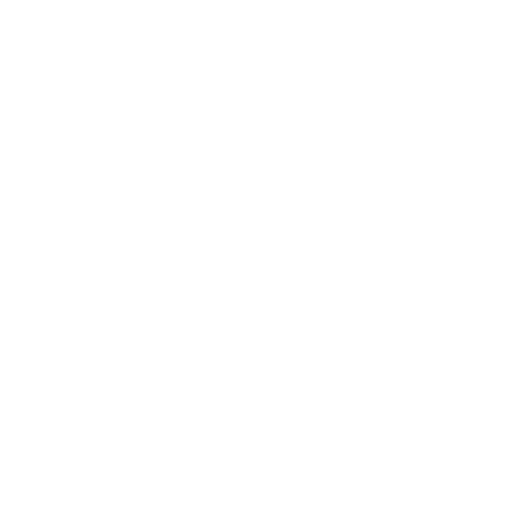
t = 0.00 s
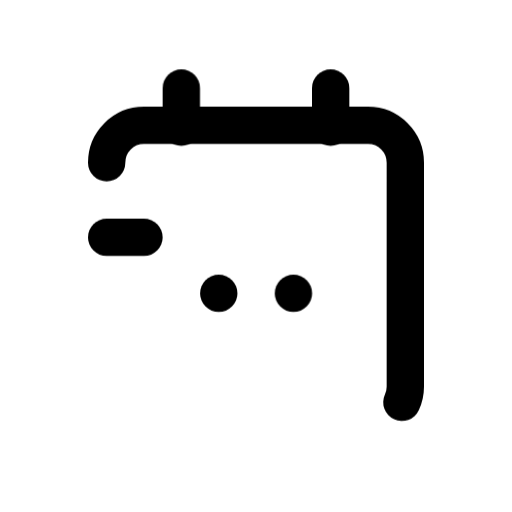
t = 0.38 s
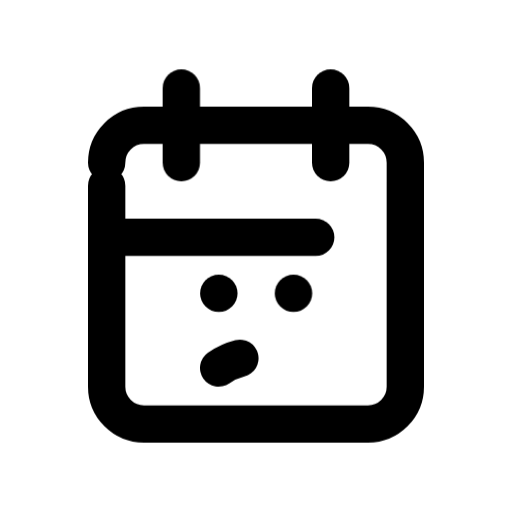
t = 0.79 s
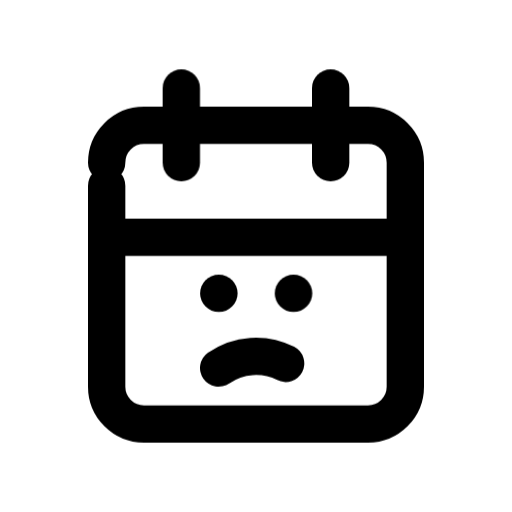
t = 1.22 s
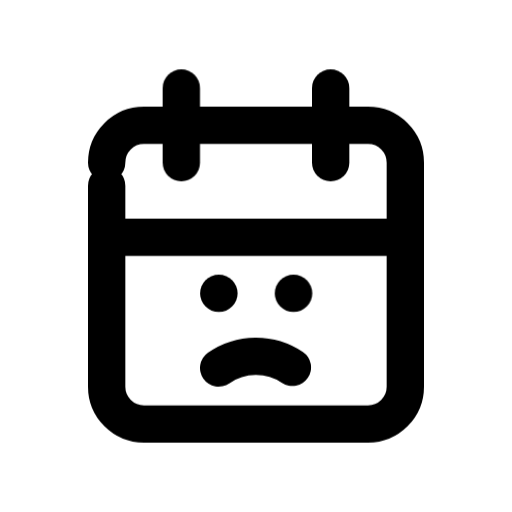
t = 1.69 s
t = 2.09 s: frame unchanged from t = 1.69 s, image omitted

The animated SVG that drew these frames (rendered in a browser with its animation timeline set to each time). Animation: 3 CSS @keyframes rules; one cycle of 2.40 s, repeats indefinitely.

<svg xmlns="http://www.w3.org/2000/svg" width="24" height="24" fill="none" stroke="currentColor" stroke-linecap="round" stroke-linejoin="round" stroke-width="2" viewBox="0 0 24 24">
    <!-- Generated by scripts/icon-expansion/generate.mjs -->
    <!-- Adapted from Tabler Icons 3.34.1.
MIT License

Copyright (c) 2020-2024 Paweł Kuna

Permission is hereby granted, free of charge, to any person obtaining a copy
of this software and associated documentation files (the "Software"), to deal
in the Software without restriction, including without limitation the rights
to use, copy, modify, merge, publish, distribute, sublicense, and/or sell
copies of the Software, and to permit persons to whom the Software is
furnished to do so, subject to the following conditions:

The above copyright notice and this permission notice shall be included in all
copies or substantial portions of the Software.

THE SOFTWARE IS PROVIDED "AS IS", WITHOUT WARRANTY OF ANY KIND, EXPRESS OR
IMPLIED, INCLUDING BUT NOT LIMITED TO THE WARRANTIES OF MERCHANTABILITY,
FITNESS FOR A PARTICULAR PURPOSE AND NONINFRINGEMENT. IN NO EVENT SHALL THE
AUTHORS OR COPYRIGHT HOLDERS BE LIABLE FOR ANY CLAIM, DAMAGES OR OTHER
LIABILITY, WHETHER IN AN ACTION OF CONTRACT, TORT OR OTHERWISE, ARISING FROM,
OUT OF OR IN CONNECTION WITH THE SOFTWARE OR THE USE OR OTHER DEALINGS IN THE
SOFTWARE. -->
    <style>
        @media (prefers-reduced-motion: no-preference) {
            @keyframes ira-design-calendar-sad-row-0 { 0% { stroke-dashoffset: 1; opacity: 0; } 1% { opacity: 1; } 30%, 87% { stroke-dashoffset: 0; opacity: 1; } 100% { stroke-dashoffset: 0; opacity: 0; } }
            [data-ira-design-reveal="calendar-sad"] [data-design-ink="row-0"] { stroke-dasharray: 1 1; animation: ira-design-calendar-sad-row-0 2.4s linear infinite; }
            @keyframes ira-design-calendar-sad-row-1 { 0%, 12% { stroke-dashoffset: 1; opacity: 0; } 13% { opacity: 1; } 42%, 87% { stroke-dashoffset: 0; opacity: 1; } 100% { stroke-dashoffset: 0; opacity: 0; } }
            [data-ira-design-reveal="calendar-sad"] [data-design-ink="row-1"] { stroke-dasharray: 1 1; animation: ira-design-calendar-sad-row-1 2.4s linear infinite; }
            @keyframes ira-design-calendar-sad-row-2 { 0%, 24% { stroke-dashoffset: 1; opacity: 0; } 25% { opacity: 1; } 54%, 87% { stroke-dashoffset: 0; opacity: 1; } 100% { stroke-dashoffset: 0; opacity: 0; } }
            [data-ira-design-reveal="calendar-sad"] [data-design-ink="row-2"] { stroke-dasharray: 1 1; animation: ira-design-calendar-sad-row-2 2.4s linear infinite; }
        }
    </style>
    <g data-ira-design-reveal="calendar-sad" data-design-kind="box"><g transform="translate(1.5 1.5) scale(.875)"><path data-design-ink="row-0" pathLength="1" d="M4 7A2 2 0 0 1 6 5L18 5A2 2 0 0 1 20 7L20 19A2 2 0 0 1 18 21L6 21A2 2 0 0 1 4 19L4 7z"/><path data-design-ink="row-0" pathLength="1" d="M16 3L16 7"/><path data-design-ink="row-0" pathLength="1" d="M8 3L8 7"/><path data-design-ink="row-1" pathLength="1" d="M4 11L20 11"/><path data-design-ink="row-1" pathLength="1" d="M10.005 14L10.015 14"/><path data-design-ink="row-1" pathLength="1" d="M14.005 14L14.015 14"/></g><g transform="translate(1.5 1.5) scale(.875)"><path data-design-ink="row-2" pathLength="1" d="M10 18A3.5 3.5 0 0 1 14 18"/></g></g>
</svg>
